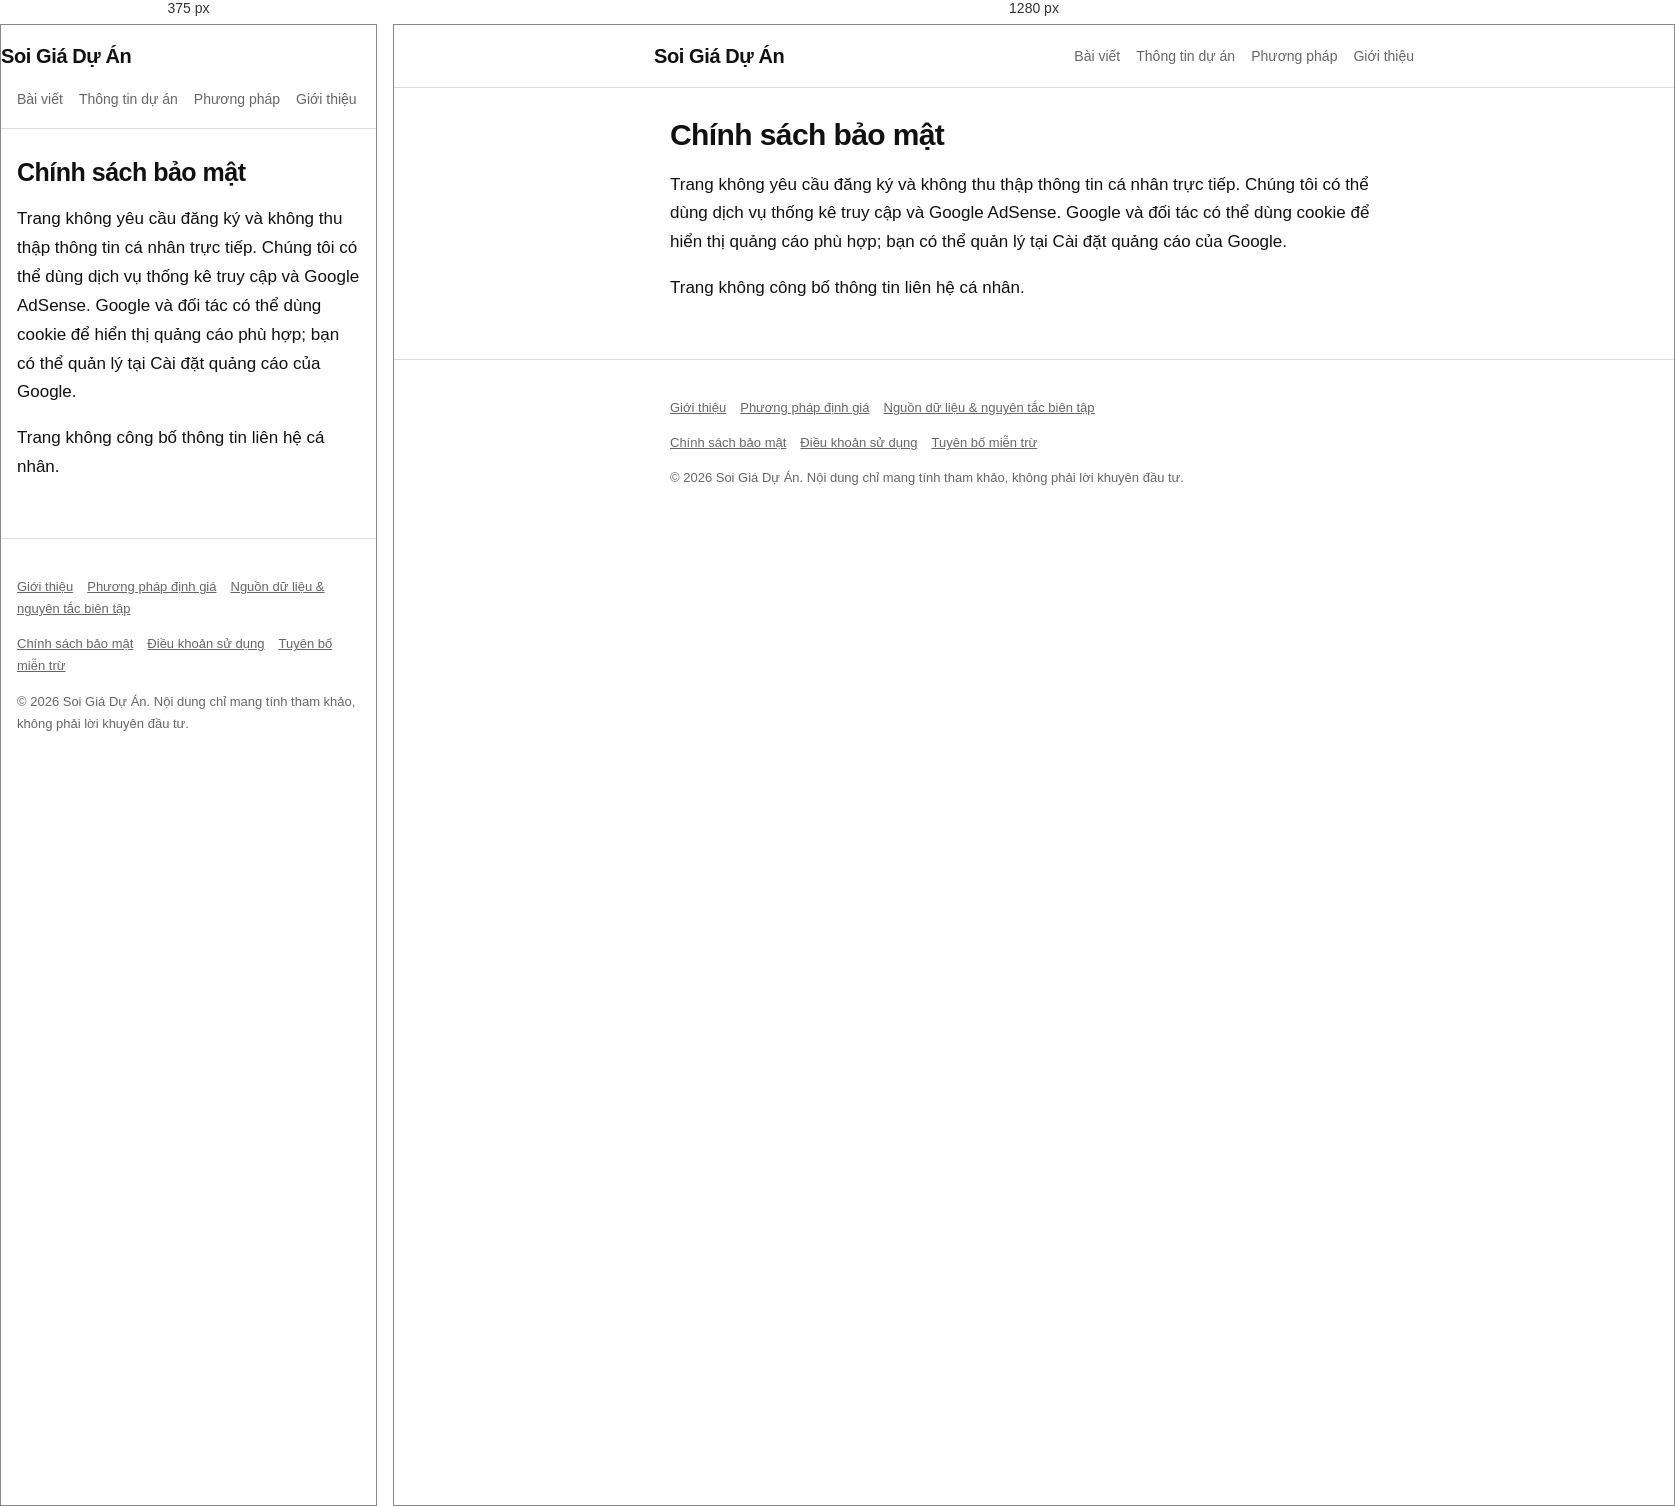
Rendered at 375 px and 1280 px, left to right.

<!-- file: chinh-sach-bao-mat.html -->
<!doctype html><html lang="vi"><head><meta charset="utf-8"><meta name="viewport" content="width=device-width,initial-scale=1">
<title>Chính sách bảo mật | Soi Giá Dự Án</title><meta name="description" content="Chính sách bảo mật">
<link rel="stylesheet" href="style.css"><script async src="https://pagead2.googlesyndication.com/pagead/js/adsbygoogle.js?client=ca-pub-2726871907348299" crossorigin="anonymous"></script></head><body>
<header class="s"><div class="w nav"><a class="logo" href="index.html">Soi Giá Dự Án</a><nav><a href="index.html">Bài viết</a><a href="thong-tin-du-an.html">Thông tin dự án</a><a href="phuong-phap-dinh-gia.html">Phương pháp</a><a href="gioi-thieu.html">Giới thiệu</a></nav></div></header>
<main class="w"><h1>Chính sách bảo mật</h1><p>Trang không yêu cầu đăng ký và không thu thập thông tin cá nhân trực tiếp. Chúng tôi có thể dùng dịch vụ thống kê truy cập và Google AdSense. Google và đối tác có thể dùng cookie để hiển thị quảng cáo phù hợp; bạn có thể quản lý tại Cài đặt quảng cáo của Google.</p><p>Trang không công bố thông tin liên hệ cá nhân.</p></main>
<footer><div class="w"><p><a href="gioi-thieu.html">Giới thiệu</a><a href="phuong-phap-dinh-gia.html">Phương pháp định giá</a><a href="nguon-du-lieu.html">Nguồn dữ liệu &amp; nguyên tắc biên tập</a></p>
<p><a href="chinh-sach-bao-mat.html">Chính sách bảo mật</a><a href="dieu-khoan-su-dung.html">Điều khoản sử dụng</a><a href="mien-tru-trach-nhiem.html">Tuyên bố miễn trừ</a></p>
<p>© 2026 Soi Giá Dự Án. Nội dung chỉ mang tính tham khảo, không phải lời khuyên đầu tư.</p></div></footer></body></html>

/* @media block from style.css */
@media(max-width:560px){.kpi{grid-template-columns:1fr}h1{font-size:25px}}

/* @media block from style.css */
@media(max-width:560px){.visual-gallery{grid-template-columns:1fr;gap:12px}.visual-card img{height:auto;max-height:310px;object-fit:cover}}